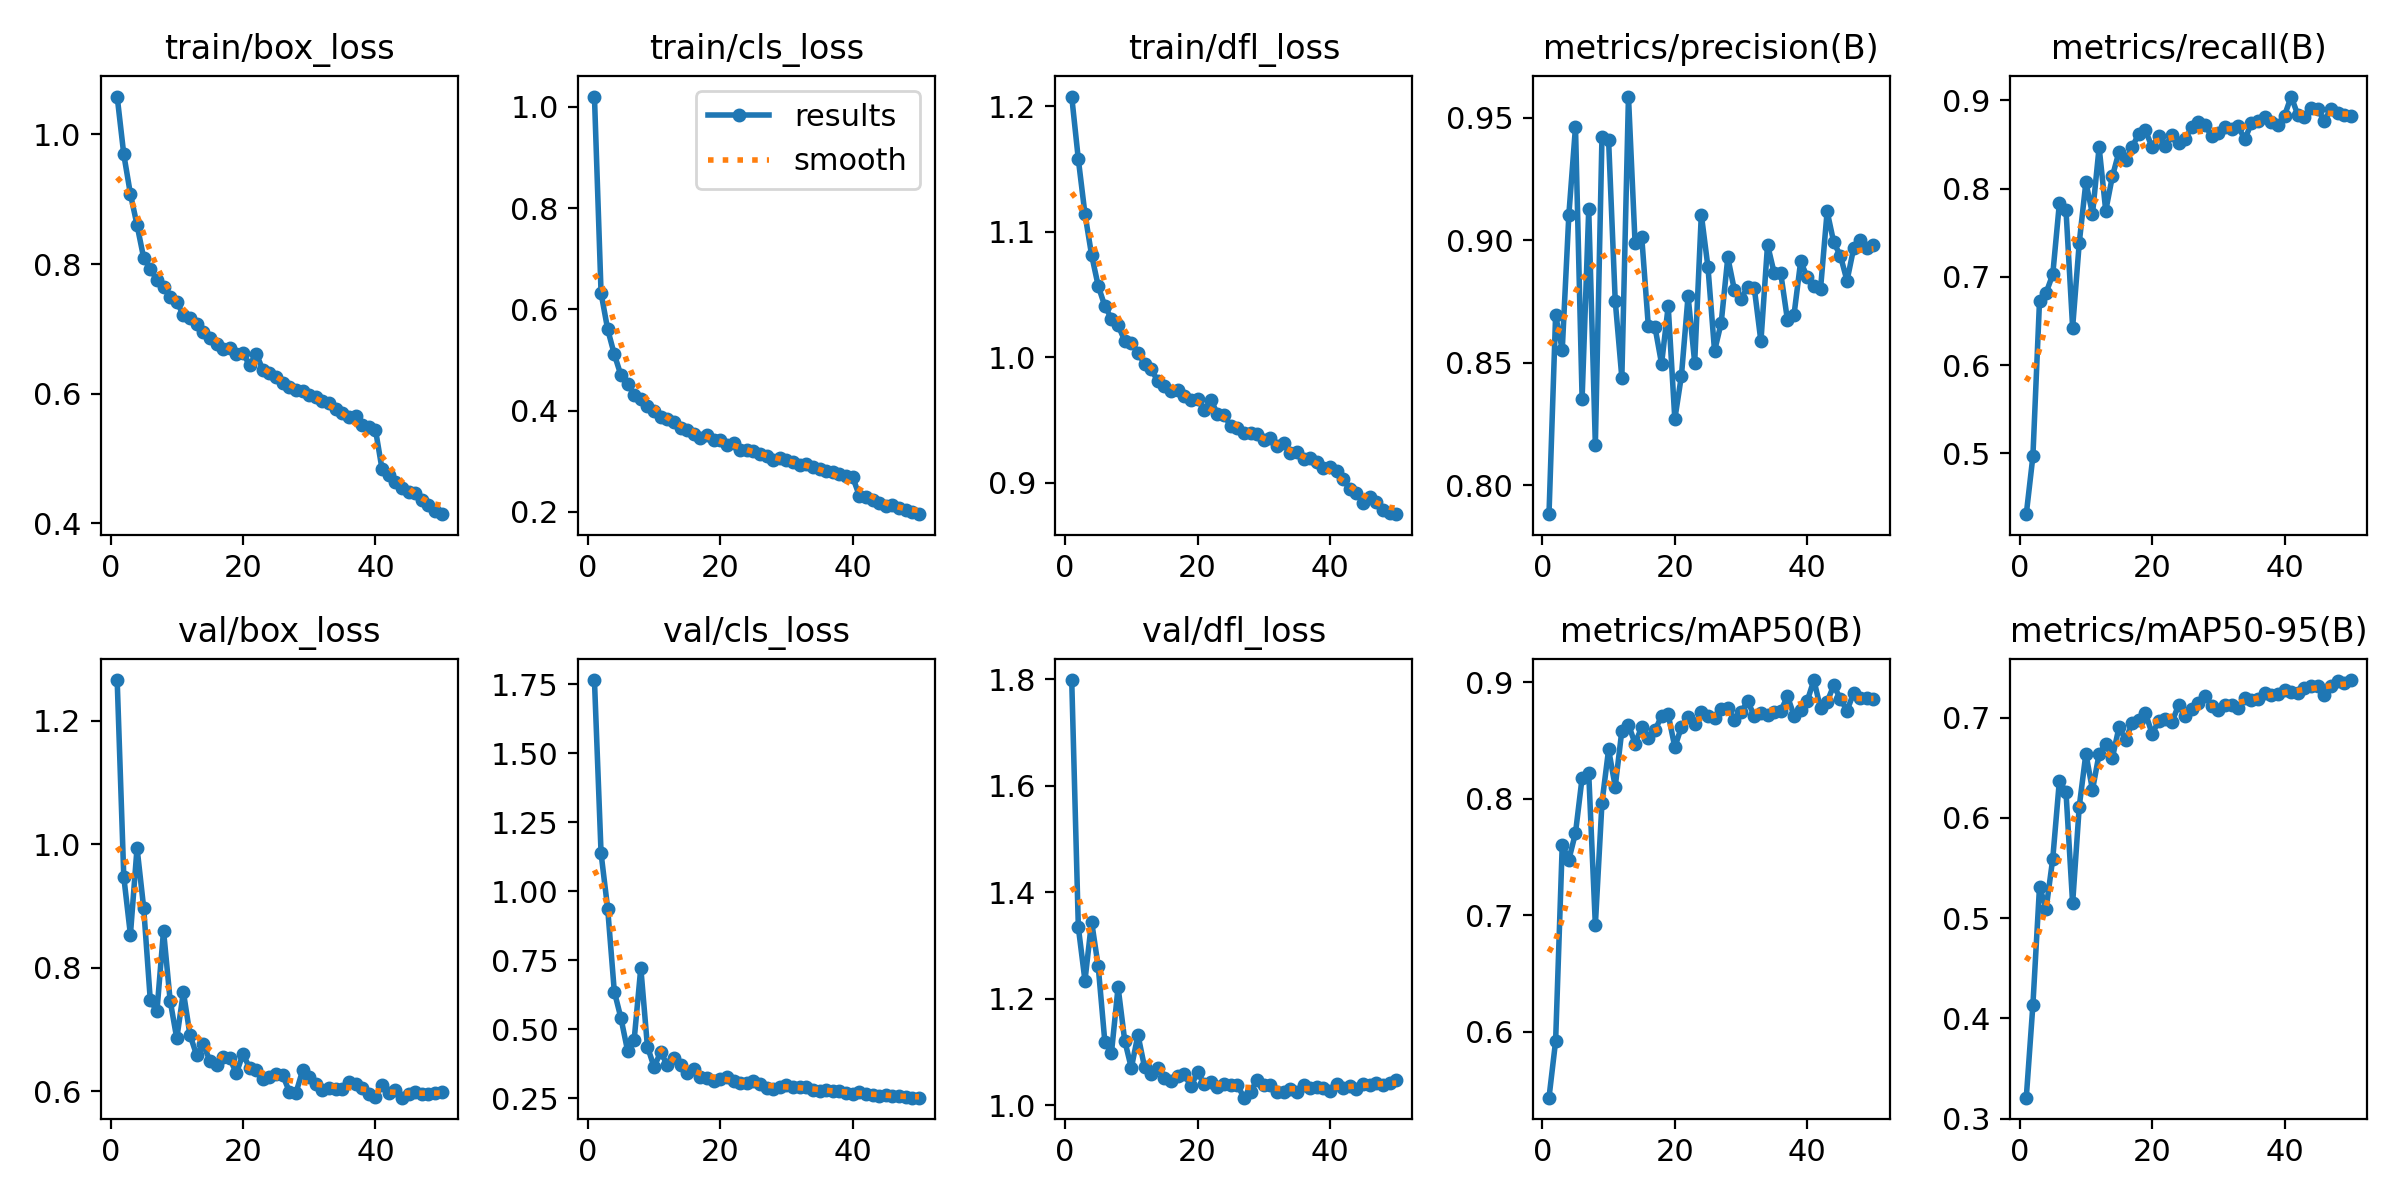

Data behind this chart, as committed beside it:
epoch, time, train/box_loss, train/cls_loss, train/dfl_loss, metrics/precision(B), metrics/recall(B), metrics/mAP50(B), metrics/mAP50-95(B), val/box_loss, val/cls_loss, val/dfl_loss, lr/pg0, lr/pg1, lr/pg2
1, 158.7, 1.058, 1.021, 1.208, 0.7883, 0.4313, 0.5432, 0.3208, 1.266, 1.764, 1.798, 0.07016, 0.003316, 0.003316
2, 315.2, 0.9691, 0.6324, 1.158, 0.8695, 0.4967, 0.5918, 0.4133, 0.9473, 1.137, 1.334, 0.04003, 0.006517, 0.006517
3, 471.1, 0.9082, 0.5605, 1.114, 0.8553, 0.6726, 0.7602, 0.5314, 0.8538, 0.9368, 1.234, 0.009764, 0.009587, 0.009587
4, 626.5, 0.8603, 0.5112, 1.081, 0.9105, 0.682, 0.7476, 0.5095, 0.9944, 0.6369, 1.345, 0.009406, 0.009406, 0.009406
5, 781.5, 0.8096, 0.4699, 1.057, 0.9462, 0.7028, 0.7705, 0.5594, 0.8976, 0.5409, 1.261, 0.009208, 0.009208, 0.009208
6, 936.4, 0.7925, 0.4528, 1.041, 0.8354, 0.7834, 0.8179, 0.6372, 0.748, 0.4232, 1.119, 0.00901, 0.00901, 0.00901
7, 1091, 0.7756, 0.4316, 1.031, 0.9126, 0.7755, 0.8216, 0.6256, 0.7297, 0.4629, 1.098, 0.008812, 0.008812, 0.008812
8, 1246, 0.7648, 0.4237, 1.025, 0.8166, 0.6426, 0.6915, 0.5146, 0.8604, 0.7229, 1.222, 0.008614, 0.008614, 0.008614
9, 1401, 0.7489, 0.409, 1.013, 0.9422, 0.7385, 0.7965, 0.6114, 0.7472, 0.4378, 1.121, 0.008416, 0.008416, 0.008416
10, 1555, 0.7415, 0.3996, 1.012, 0.9409, 0.8071, 0.8423, 0.6642, 0.6858, 0.3642, 1.07, 0.008218, 0.008218, 0.008218
11, 1710, 0.7215, 0.3882, 1.004, 0.8753, 0.7712, 0.8103, 0.628, 0.7609, 0.4174, 1.132, 0.00802, 0.00802, 0.00802
12, 1865, 0.7164, 0.3834, 0.9947, 0.844, 0.8468, 0.8585, 0.6639, 0.6912, 0.3715, 1.071, 0.007822, 0.007822, 0.007822
13, 2020, 0.7071, 0.3781, 0.9904, 0.9586, 0.7749, 0.8637, 0.674, 0.6587, 0.3952, 1.059, 0.007624, 0.007624, 0.007624
14, 2174, 0.6958, 0.3658, 0.981, 0.8987, 0.8136, 0.8473, 0.6599, 0.676, 0.3712, 1.07, 0.007426, 0.007426, 0.007426
15, 2329, 0.6854, 0.3617, 0.977, 0.9014, 0.8416, 0.8616, 0.6905, 0.65, 0.3428, 1.052, 0.007228, 0.007228, 0.007228
16, 2484, 0.677, 0.3547, 0.9734, 0.865, 0.8318, 0.852, 0.678, 0.6435, 0.355, 1.046, 0.00703, 0.00703, 0.00703
17, 2638, 0.6684, 0.3465, 0.9739, 0.8647, 0.8471, 0.8586, 0.6948, 0.6553, 0.3275, 1.056, 0.006832, 0.006832, 0.006832
18, 2793, 0.6709, 0.3519, 0.9691, 0.8496, 0.8622, 0.871, 0.698, 0.6535, 0.3244, 1.058, 0.006634, 0.006634, 0.006634
19, 2948, 0.6612, 0.3426, 0.9661, 0.8731, 0.8658, 0.8724, 0.7045, 0.6295, 0.3114, 1.036, 0.006436, 0.006436, 0.006436
20, 3104, 0.6628, 0.3416, 0.9667, 0.8271, 0.8467, 0.8442, 0.6842, 0.6606, 0.3193, 1.061, 0.006238, 0.006238, 0.006238
21, 3258, 0.6437, 0.3313, 0.9577, 0.8448, 0.8595, 0.8617, 0.6964, 0.6376, 0.3278, 1.04, 0.00604, 0.00604, 0.00604
22, 3413, 0.6618, 0.3366, 0.966, 0.8772, 0.8476, 0.8702, 0.6987, 0.6339, 0.3142, 1.043, 0.005842, 0.005842, 0.005842
23, 3568, 0.6366, 0.3226, 0.955, 0.8501, 0.8611, 0.8638, 0.696, 0.6197, 0.3068, 1.035, 0.005644, 0.005644, 0.005644
24, 3722, 0.6316, 0.3212, 0.9536, 0.9105, 0.851, 0.8742, 0.7124, 0.624, 0.3063, 1.04, 0.005446, 0.005446, 0.005446
25, 3877, 0.6265, 0.3205, 0.9455, 0.8891, 0.8563, 0.8714, 0.7022, 0.6274, 0.3142, 1.037, 0.005248, 0.005248, 0.005248
26, 4032, 0.6159, 0.3149, 0.9434, 0.8549, 0.8694, 0.869, 0.7086, 0.6263, 0.3006, 1.039, 0.00505, 0.00505, 0.00505
27, 4187, 0.6101, 0.3101, 0.9394, 0.8663, 0.8748, 0.877, 0.7143, 0.5994, 0.2872, 1.014, 0.004852, 0.004852, 0.004852
28, 4342, 0.6057, 0.3034, 0.9392, 0.893, 0.8716, 0.8776, 0.7221, 0.5977, 0.2839, 1.025, 0.004654, 0.004654, 0.004654
29, 4496, 0.6037, 0.3054, 0.9389, 0.8797, 0.8592, 0.8679, 0.7117, 0.634, 0.2903, 1.048, 0.004456, 0.004456, 0.004456
30, 4651, 0.598, 0.3033, 0.9336, 0.8762, 0.863, 0.8743, 0.7078, 0.6233, 0.2991, 1.038, 0.004258, 0.004258, 0.004258
31, 4806, 0.5941, 0.2983, 0.9354, 0.881, 0.8701, 0.8839, 0.7126, 0.6113, 0.29, 1.037, 0.00406, 0.00406, 0.00406
32, 4960, 0.5889, 0.2928, 0.9291, 0.8805, 0.8671, 0.8709, 0.7125, 0.6015, 0.2923, 1.026, 0.003862, 0.003862, 0.003862
33, 5114, 0.5851, 0.2942, 0.9315, 0.8588, 0.8705, 0.8732, 0.7094, 0.6057, 0.2928, 1.025, 0.003664, 0.003664, 0.003664
34, 5269, 0.5768, 0.2896, 0.9238, 0.8982, 0.8555, 0.8717, 0.7195, 0.6032, 0.2824, 1.03, 0.003466, 0.003466, 0.003466
35, 5423, 0.5698, 0.2847, 0.9248, 0.8867, 0.8742, 0.8747, 0.7175, 0.6035, 0.2768, 1.024, 0.003268, 0.003268, 0.003268
36, 5578, 0.5634, 0.2804, 0.9188, 0.8865, 0.8767, 0.8751, 0.7183, 0.6153, 0.2804, 1.037, 0.00307, 0.00307, 0.00307
37, 5732, 0.5657, 0.2778, 0.9194, 0.8676, 0.8805, 0.8881, 0.7251, 0.6116, 0.2772, 1.032, 0.002872, 0.002872, 0.002872
38, 5887, 0.5514, 0.274, 0.9162, 0.8696, 0.8751, 0.8714, 0.723, 0.6055, 0.2777, 1.034, 0.002674, 0.002674, 0.002674
39, 6042, 0.5491, 0.2703, 0.9116, 0.8914, 0.8715, 0.8763, 0.7238, 0.5962, 0.2699, 1.033, 0.002476, 0.002476, 0.002476
40, 6197, 0.5446, 0.2682, 0.9123, 0.8849, 0.8826, 0.884, 0.7278, 0.5911, 0.2675, 1.026, 0.002278, 0.002278, 0.002278
41, 6352, 0.4833, 0.2321, 0.9096, 0.8813, 0.9041, 0.9019, 0.7257, 0.61, 0.2751, 1.039, 0.00208, 0.00208, 0.00208
42, 6507, 0.4742, 0.2287, 0.9026, 0.8801, 0.8834, 0.8776, 0.7243, 0.5969, 0.2675, 1.032, 0.001882, 0.001882, 0.001882
43, 6661, 0.4637, 0.2243, 0.8947, 0.9118, 0.8811, 0.8833, 0.7299, 0.6018, 0.2641, 1.037, 0.001684, 0.001684, 0.001684
44, 6815, 0.454, 0.2175, 0.8915, 0.8991, 0.8913, 0.8973, 0.732, 0.5898, 0.2589, 1.03, 0.001486, 0.001486, 0.001486
45, 6970, 0.4476, 0.2125, 0.8842, 0.8937, 0.8901, 0.8857, 0.7321, 0.5956, 0.2637, 1.039, 0.001288, 0.001288, 0.001288
46, 7124, 0.4461, 0.213, 0.8882, 0.8835, 0.8766, 0.8757, 0.7223, 0.5997, 0.2605, 1.038, 0.00109, 0.00109, 0.00109
47, 7278, 0.4358, 0.2081, 0.8846, 0.8967, 0.8902, 0.8906, 0.7321, 0.596, 0.258, 1.042, 0.000892, 0.000892, 0.000892
48, 7432, 0.428, 0.2031, 0.8779, 0.9001, 0.8853, 0.8863, 0.7368, 0.5958, 0.2561, 1.037, 0.000694, 0.000694, 0.000694
49, 7586, 0.4198, 0.1987, 0.8762, 0.897, 0.8832, 0.8862, 0.7343, 0.5976, 0.2528, 1.043, 0.000496, 0.000496, 0.000496
50, 7741, 0.4141, 0.1954, 0.8749, 0.8979, 0.882, 0.8859, 0.7377, 0.5988, 0.253, 1.047, 0.000298, 0.000298, 0.000298
